Dataset: dataset (GitHub, Renzo-T/Chess_Scanner). Classes: black bishop, black king, black knight, black pawn, black queen, black rook, nothing, white bishop, white king, white knight, white pawn, white queen, white rook.

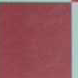
Label: nothing

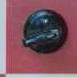
Label: nothing

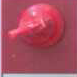
Label: nothing

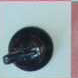
Label: nothing

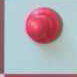
Label: white pawn

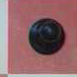
Label: black pawn
